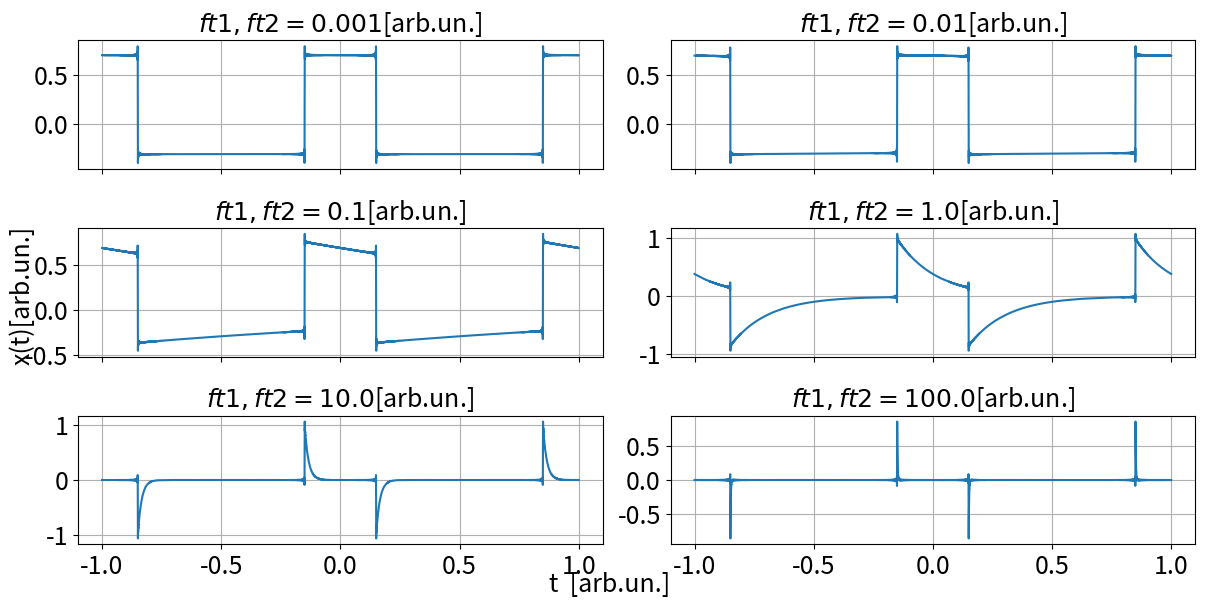

Reproduce this figure in Python. (Note: this script raises an exception after producing the figure.)
import numpy as np
from matplotlib import pyplot as plt

filepath = r'/media/candido/Extreme SSD/Unipi/Secondo anno/Lab 2/Materiale/Esercizi/Relazionenatalizia/'

### Aesthetic Settings
fontsize = 18
num_plots = 6
params = {
    'figure.figsize': (6 * 1.618, 6),  # Figure size
    'axes.labelsize': fontsize,        # Axis label size
    'axes.titlesize': fontsize,        # Title size
    'xtick.labelsize': fontsize,       # X-axis tick label size
    'ytick.labelsize': fontsize,       # Y-axis tick label size
    'legend.fontsize': fontsize,       # Legend font size
}
plt.rcParams.update(params)

# Fourier sine series for a train pulse wave
def ff(x, a=1, omega=2 * np.pi, delta=0.3, iter=1000):
    iter += 1
    f = 0
    for k in range(1, iter):
        f += (2 / (k * np.pi)) * np.sin(np.pi * k * delta) * np.cos(k * x * omega)
    return a * f 

def fi(x, a=1, omega=2 * np.pi, delta=0.3,ft=1e-3, iter=1000):
    iter += 1
    f = 0
    for k in range(1, iter):
        f += G_lpf(k*omega,ft)*(2 / (k * np.pi)) * np.sin(np.pi * k * delta) * np.cos(k * x * omega+dphi_lpf(k*omega,ft))
    return a * f 

def fd(x, a=1, omega=2 * np.pi, delta=0.3,ft=1e1, iter=1000):
    iter += 1
    f = 0
    for k in range(1, iter):
        f += G_hpf(k*omega,ft)*(2 / (k * np.pi)) * np.sin(np.pi * k * delta) * np.cos(k * x * omega+dphi_hpf(k*omega,ft))
    return a * f 

def fpb(x, a=1, omega=2 * np.pi, delta=0.3,ft1=1e1,ft2=1e-3, iter=1000):
    iter += 1
    f = 0
    for k in range(1, iter):
        f += G_lpf(k*omega,ft2)*G_hpf(k*omega,ft1)*(2 / (k * np.pi)) * np.sin(np.pi * k * delta) * np.cos(k * x * omega+dphi_hpf(k*omega,ft1)+dphi_lpf(k*omega,ft2))
    return a * f 



##################
def G_lpf(omega,ft=1000):
    f=omega/(2*np.pi)
    return 1/np.sqrt(1+(f/ft)**2)
def dphi_lpf(omega,ft=1000):
    f=omega/(2*np.pi)
    return np.arctan(-f/ft)

def G_hpf(omega,ft=1000):
    f=omega/(2*np.pi)
    return 1/np.sqrt(1+(ft/f)**2)
def dphi_hpf(omega,ft=1000):
    f=omega/(2*np.pi)
    return np.arctan(ft/f)





res_im = 100000
xx = np.linspace(-1, 1, res_im)
ft=(1e-3,1e-2,1e-1,1e-0,1e1,1e2)


fig, axes = plt.subplots(int(len(ft)/2), 2, sharex=True, figsize=(12, len(ft)))
axes=axes.flatten()
# Ciclo per creare i plot
for i, ax in enumerate(axes):
    ft_iteration=ft[i]
    ax.plot(xx, fd(xx,ft=ft_iteration ))
    ax.set_title(f'$ft1,ft2={ft_iteration}$[arb.un.]')
    ax.grid(True)

# Add shared labels for x and y axes
fig.text(0.5, 0.005, 't  [arb.un.]', ha='center', fontsize=fontsize)  # Shared x-axis label
fig.text(0.00, 0.5, 'x(t)[arb.un.]', va='center', rotation='vertical', fontsize=fontsize)  # Shared y-axis label

# Save and display the figure
plt.tight_layout()  # Adjust layout to avoid overlaps
plt.savefig(filepath + "der_train.png")  # Save the plot as an image
plt.show()  # Display the plot
